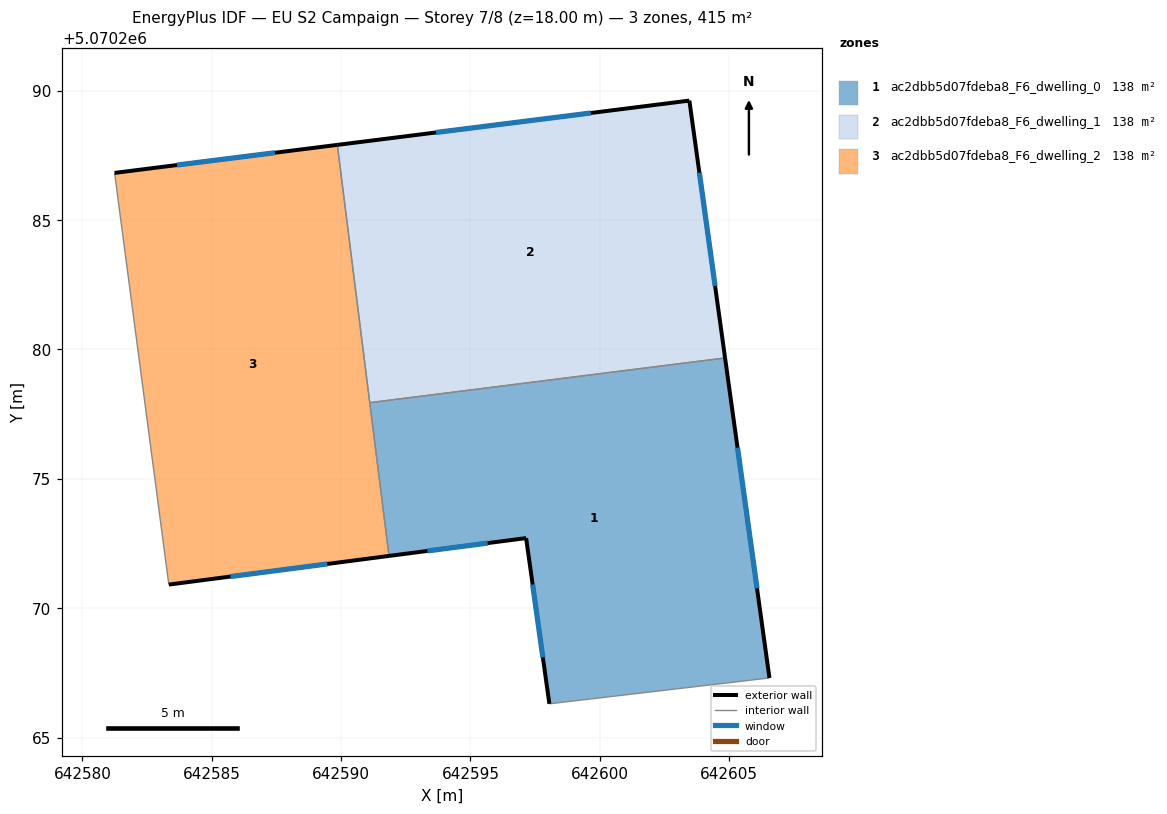
=== STOREY PLAN SPEC (per zone: floor XY polygon, exterior-wall plan segments, windows/doors) ===
zone 1: ac2dbb5d07fdeba8_F6_dwelling_0  (138.3 m²)
  floor: (642606.56, 5070267.30) (642604.84, 5070279.67) (642591.11, 5070277.94) (642591.85, 5070272.02) (642597.15, 5070272.71) (642598.05, 5070266.30)
  exterior wall: (642604.84, 5070279.67) – (642606.56, 5070267.30)  [12.5 m]
    window: (642605.32, 5070276.21) – (642606.08, 5070270.77)  [7.2 m²]
  exterior wall: (642598.05, 5070266.30) – (642597.15, 5070272.71)  [6.5 m]
    window: (642597.80, 5070268.10) – (642597.40, 5070270.91)  [3.8 m²]
  exterior wall: (642597.15, 5070272.71) – (642591.85, 5070272.02)  [5.3 m]
    window: (642595.67, 5070272.51) – (642593.34, 5070272.21)  [3.1 m²]
  interior walls: 3
zone 2: ac2dbb5d07fdeba8_F6_dwelling_1  (138.4 m²)
  floor: (642604.84, 5070279.67) (642603.46, 5070289.62) (642589.85, 5070287.91) (642591.11, 5070277.94)
  exterior wall: (642603.46, 5070289.62) – (642604.84, 5070279.67)  [10.0 m]
    window: (642603.85, 5070286.83) – (642604.46, 5070282.46)  [5.8 m²]
  exterior wall: (642589.85, 5070287.91) – (642603.46, 5070289.62)  [13.7 m]
    window: (642593.67, 5070288.39) – (642599.65, 5070289.14)  [8.0 m²]
  interior walls: 2
zone 3: ac2dbb5d07fdeba8_F6_dwelling_2  (138.4 m²)
  floor: (642591.85, 5070272.02) (642589.85, 5070287.91) (642581.24, 5070286.82) (642583.34, 5070270.91)
  exterior wall: (642591.85, 5070272.02) – (642583.34, 5070270.91)  [8.6 m]
    window: (642589.47, 5070271.71) – (642585.73, 5070271.22)  [5.0 m²]
  exterior wall: (642581.24, 5070286.82) – (642589.85, 5070287.91)  [8.7 m]
    window: (642583.66, 5070287.13) – (642587.44, 5070287.60)  [5.0 m²]
  interior walls: 3

=== DERIVED (storey summary) ===
Building: EU S2 Campaign
Storey: 7 of 8  (floor level z = 18.00 m)
Storey gross floor area: 415.0 m²
Zones on this storey: 3
  - ac2dbb5d07fdeba8_F6_dwelling_0: floor 138.3 m²; exterior wall 24.3 m (72.9 m²); 3 window(s) 14.1 m²; WWR 19.3%
  - ac2dbb5d07fdeba8_F6_dwelling_1: floor 138.4 m²; exterior wall 23.8 m (71.3 m²); 2 window(s) 13.8 m²; WWR 19.3%
  - ac2dbb5d07fdeba8_F6_dwelling_2: floor 138.4 m²; exterior wall 17.3 m (51.8 m²); 2 window(s) 10.0 m²; WWR 19.3%
Zone adjacency (shared interzone walls):
  - ac2dbb5d07fdeba8_F6_dwelling_0 ↔ ac2dbb5d07fdeba8_F6_dwelling_1
  - ac2dbb5d07fdeba8_F6_dwelling_0 ↔ ac2dbb5d07fdeba8_F6_dwelling_2
  - ac2dbb5d07fdeba8_F6_dwelling_1 ↔ ac2dbb5d07fdeba8_F6_dwelling_2